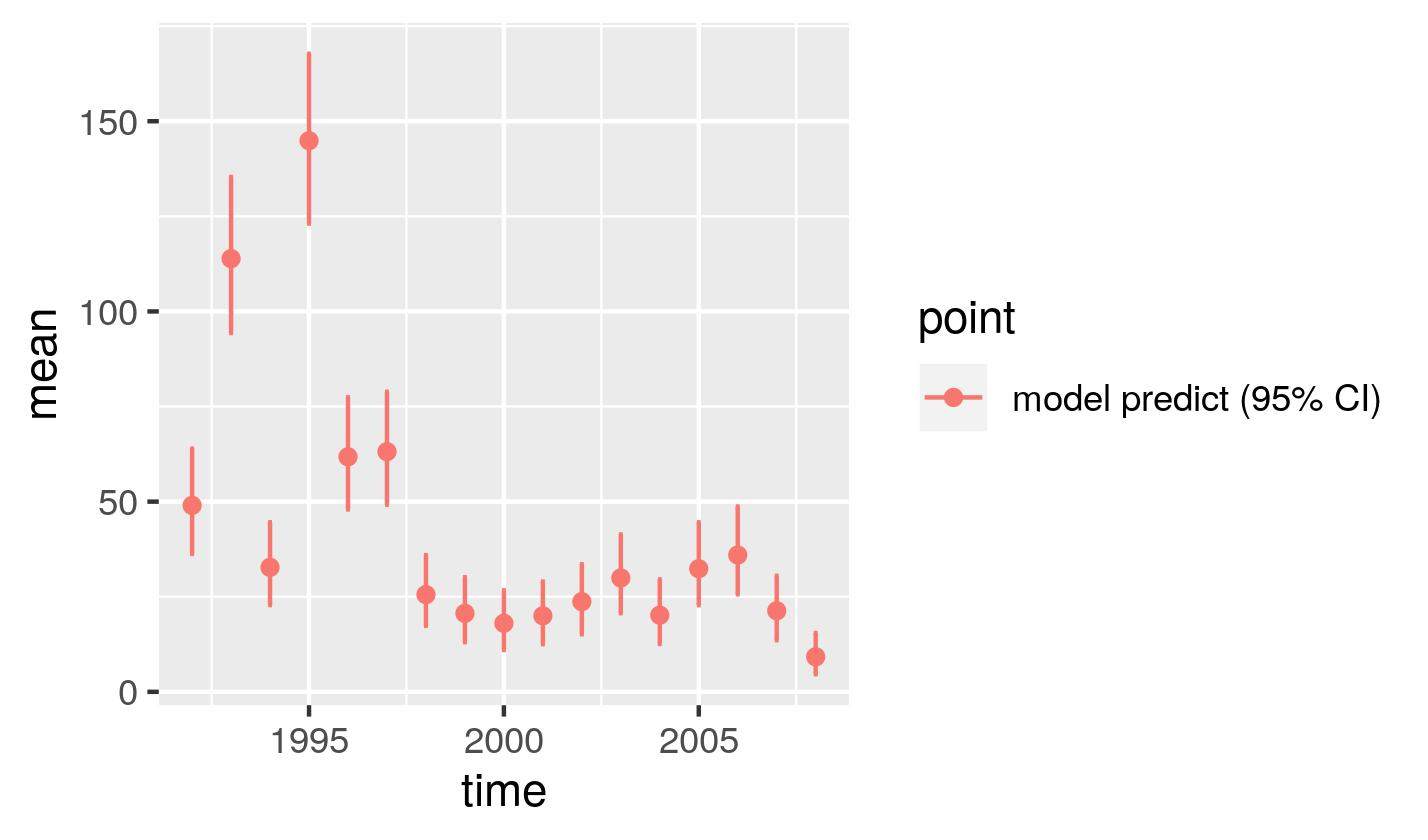

The data file committed next to this chart (first rows):
, point, mean, low, high, time
1, model predict (95% CI), 49, 36.26, 63.92, 1992
2, model predict (95% CI), 113.9, 94.34, 135.4, 1993
3, model predict (95% CI), 32.72, 22.82, 44.57, 1994
4, model predict (95% CI), 144.9, 123.1, 167.7, 1995
5, model predict (95% CI), 61.78, 47.95, 77.4, 1996
6, model predict (95% CI), 63.13, 49.2, 78.86, 1997
7, model predict (95% CI), 25.56, 17.34, 35.93, 1998
8, model predict (95% CI), 20.63, 13.05, 30.15, 1999
9, model predict (95% CI), 18.03, 11, 26.67, 2000
10, model predict (95% CI), 19.99, 12.5, 29, 2001
11, model predict (95% CI), 23.71, 15.11, 33.53, 2002
12, model predict (95% CI), 29.94, 20.67, 41.37, 2003
13, model predict (95% CI), 20.15, 12.58, 29.54, 2004
14, model predict (95% CI), 32.36, 22.77, 44.55, 2005
15, model predict (95% CI), 35.95, 25.63, 48.7, 2006
16, model predict (95% CI), 21.3, 13.56, 30.52, 2007
17, model predict (95% CI), 9.205, 4.634, 15.44, 2008
